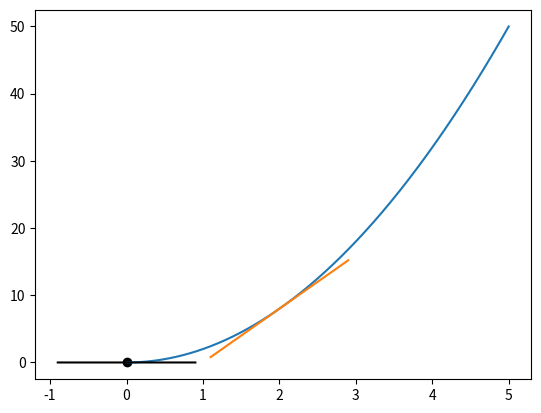
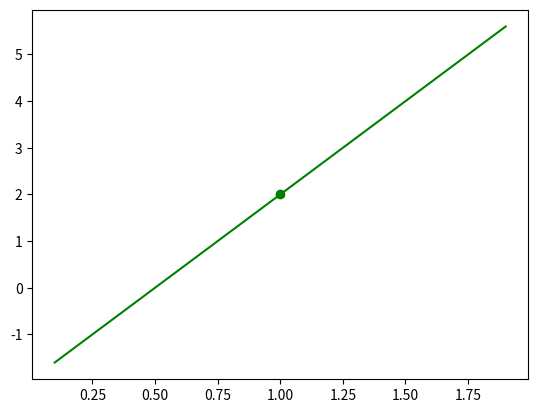
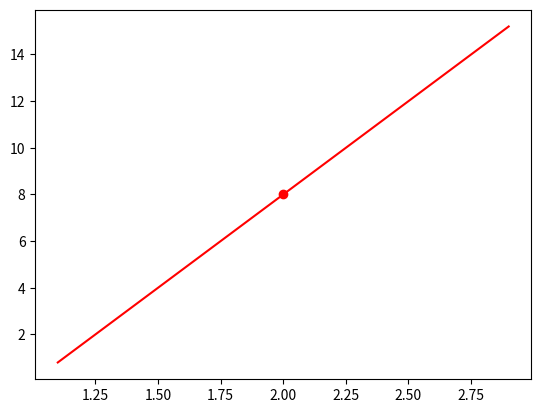
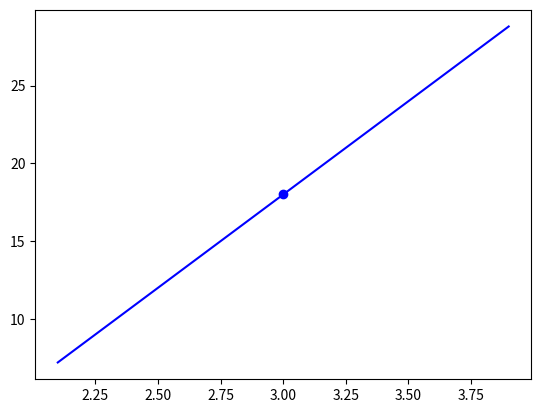
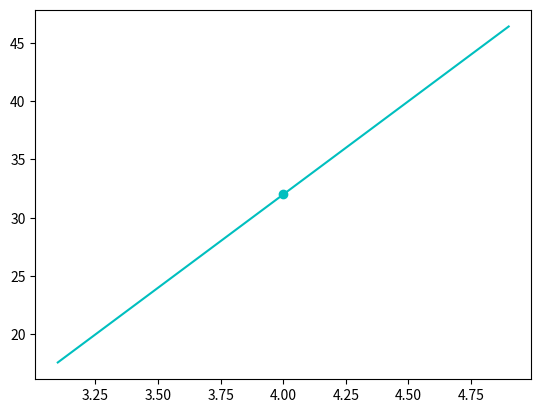

Reproduce these figures in Python, in order.
# Chapter 7: estimating derivatives numerically using the slope between
# two very close points on f(x) = 2x^2 (the "delta method"), then drawing
# the resulting tangent lines to visually confirm they match the curve.
import numpy as np
import matplotlib.pyplot as plt

def f(x):
    # return 2*x
    return 2*x**2

x = np.array(np.arange(0,5,0.001))
y = f(x)

# print(x)
# print(y)


plt.plot(x,y)

colors = ['k', 'g', 'r', 'b', 'c']


# plt.show()

# Crude slope estimate using just the first two sampled points.
print([(y[1] - y[0]) / (x[1] - x[0])])

# Tiny step size used to approximate the derivative at a single point (x1=2)
# via (f(x1+delta) - f(x1)) / delta.
p2_delta = 0.0001

x1 = 2
x2 = x1 + p2_delta

y1 = f(x1)
y2 = f(x2)

approximate_derivative = (y2-y1)/(x2-x1)

# y-intercept (b) of the tangent line at x1, from y = mx + b.
b = y2 - approximate_derivative*x2

# print(approximate_derivative)


def tangent_line(x):
    return approximate_derivative*x + b


to_plot = [x1-0.9, x1, x1+0.9]

plt.plot(to_plot, [tangent_line(i) for i in to_plot])


print('Approximate derivate for f(x)', f'where x = {x1} is {approximate_derivative}')


# plt.show()


def approximate_tangent_line(x, approximate_derivative):
    return (approximate_derivative*x) + b


# Repeat the same numerical-derivative + tangent-line process for x = 0..4,
# plotting each point and its tangent line in a different color to show
# how the slope changes as x increases (since f is quadratic).
for i in range(5):
    p2_delta = 0.0001
    x1 = i
    x2 = x1+p2_delta

    y1 = f(x1)
    y2 = f(x2)

    print((x1, y1), (x2, y2))
    approximate_derivative = (y2-y1)/(x2-x1)
    b = y2-(approximate_derivative*x2)

    to_plot = [x1-0.9, x1, x1+0.9]

    plt.scatter(x1, y1, c=colors[i])
    plt.plot([point for point in to_plot], [approximate_tangent_line(point, approximate_derivative)
                                 for point in to_plot],
             c=colors[i])

    print('Approximate derivative for f(x)',
          f'where x = {x1} is {approximate_derivative}')


    plt.show()
